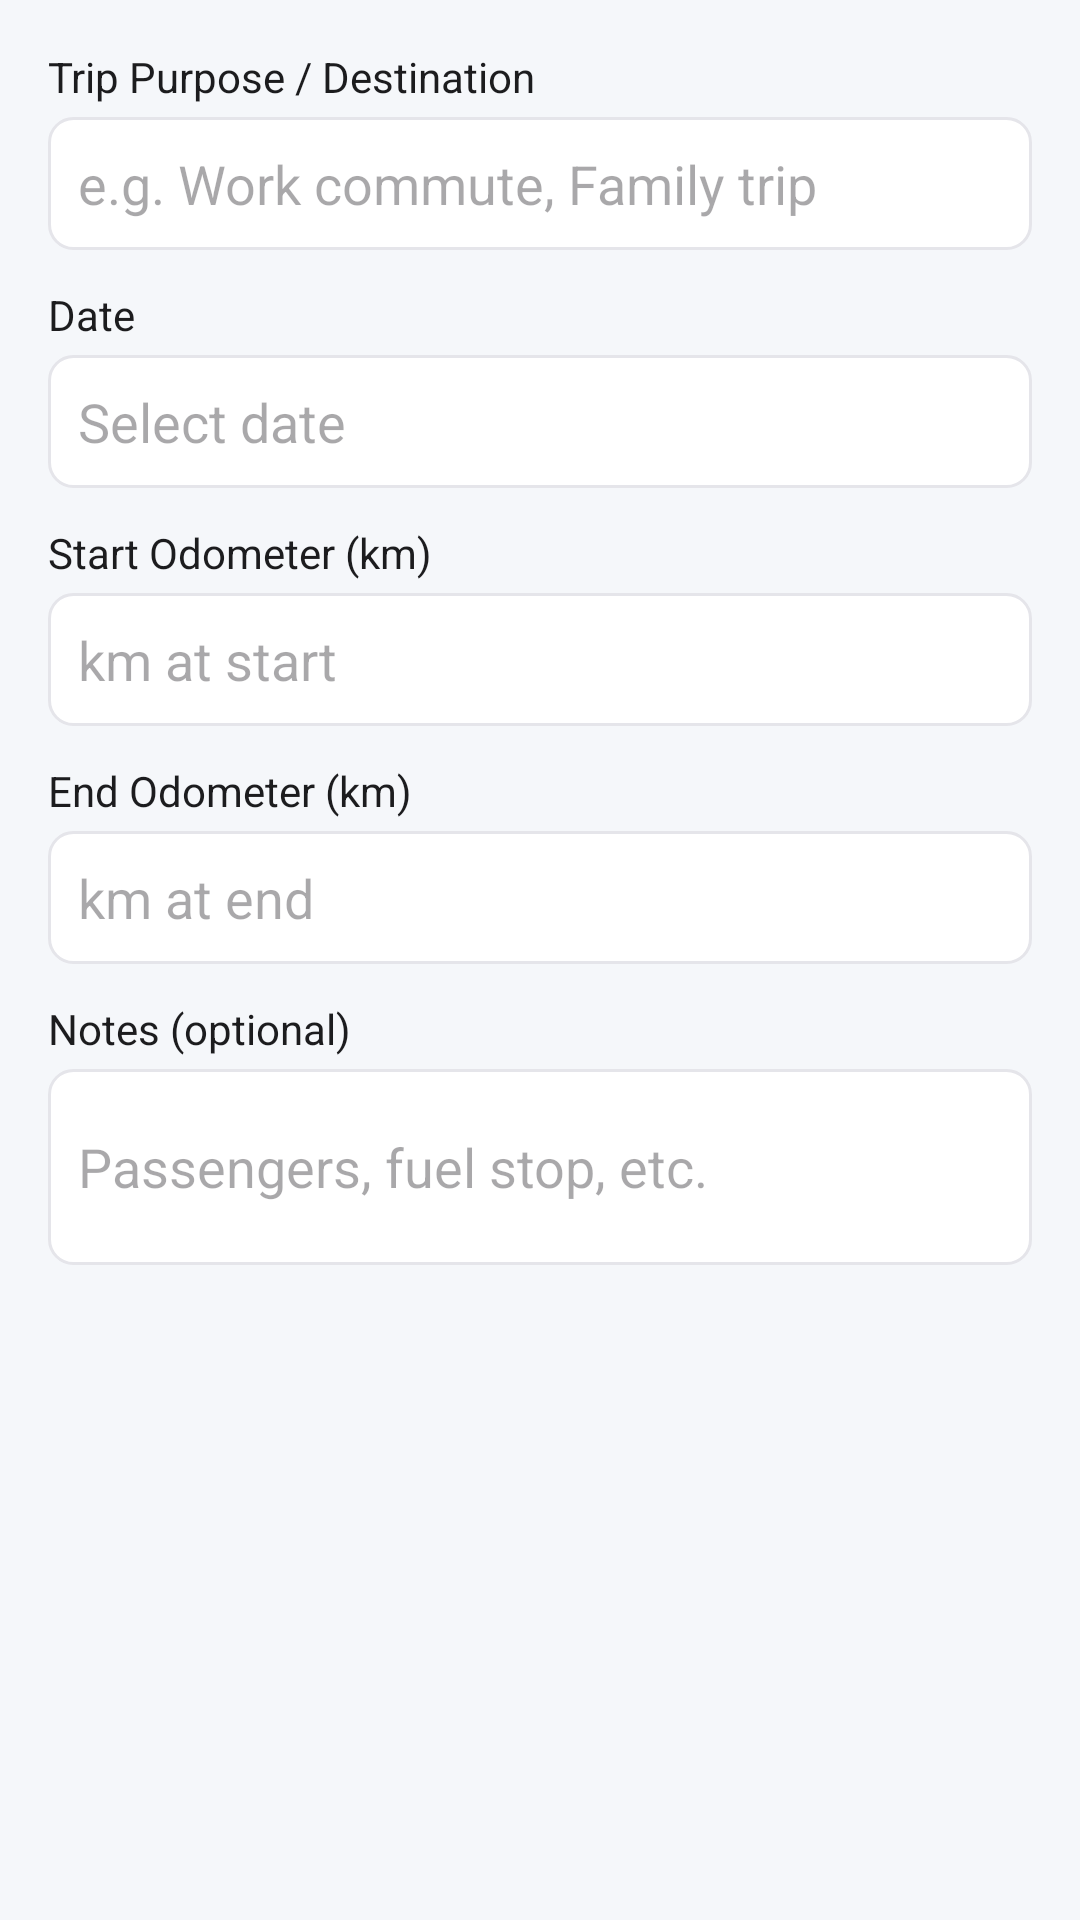

Layout XML and referenced resources for this Android screen:
<!-- AndroidManifest.xml: application theme Theme.AutoCare -->
<!-- res/layout/dialog_add_trip.xml -->
<?xml version="1.0" encoding="utf-8"?>
<LinearLayout xmlns:android="http://schemas.android.com/apk/res/android"
    android:layout_width="match_parent"
    android:layout_height="wrap_content"
    android:orientation="vertical"
    android:padding="16dp">

    <TextView
        android:layout_width="wrap_content"
        android:layout_height="wrap_content"
        android:text="Trip Purpose / Destination"
        android:textColor="@color/text_primary"
        android:textSize="14sp" />

    <EditText
        android:id="@+id/etTripPurpose"
        android:layout_width="match_parent"
        android:layout_height="wrap_content"
        android:layout_marginTop="4dp"
        android:layout_marginBottom="12dp"
        android:background="@drawable/edit_text_background"
        android:hint="e.g. Work commute, Family trip"
        android:inputType="textCapSentences"
        android:padding="10dp" />

    <TextView
        android:layout_width="wrap_content"
        android:layout_height="wrap_content"
        android:text="Date"
        android:textColor="@color/text_primary"
        android:textSize="14sp" />

    <EditText
        android:id="@+id/etTripDate"
        android:layout_width="match_parent"
        android:layout_height="wrap_content"
        android:layout_marginTop="4dp"
        android:layout_marginBottom="12dp"
        android:background="@drawable/edit_text_background"
        android:clickable="true"
        android:focusable="false"
        android:hint="Select date"
        android:inputType="none"
        android:padding="10dp" />

    <TextView
        android:layout_width="wrap_content"
        android:layout_height="wrap_content"
        android:text="Start Odometer (km)"
        android:textColor="@color/text_primary"
        android:textSize="14sp" />

    <EditText
        android:id="@+id/etStartOdometer"
        android:layout_width="match_parent"
        android:layout_height="wrap_content"
        android:layout_marginTop="4dp"
        android:layout_marginBottom="12dp"
        android:background="@drawable/edit_text_background"
        android:hint="km at start"
        android:inputType="numberDecimal"
        android:padding="10dp" />

    <TextView
        android:layout_width="wrap_content"
        android:layout_height="wrap_content"
        android:text="End Odometer (km)"
        android:textColor="@color/text_primary"
        android:textSize="14sp" />

    <EditText
        android:id="@+id/etEndOdometer"
        android:layout_width="match_parent"
        android:layout_height="wrap_content"
        android:layout_marginTop="4dp"
        android:layout_marginBottom="12dp"
        android:background="@drawable/edit_text_background"
        android:hint="km at end"
        android:inputType="numberDecimal"
        android:padding="10dp" />

    <TextView
        android:layout_width="wrap_content"
        android:layout_height="wrap_content"
        android:text="Notes (optional)"
        android:textColor="@color/text_primary"
        android:textSize="14sp" />

    <EditText
        android:id="@+id/etTripNotes"
        android:layout_width="match_parent"
        android:layout_height="wrap_content"
        android:layout_marginTop="4dp"
        android:background="@drawable/edit_text_background"
        android:hint="Passengers, fuel stop, etc."
        android:inputType="textMultiLine"
        android:minLines="2"
        android:padding="10dp" />

</LinearLayout>
<!-- resources referenced by this layout -->
<resources>
  <color name="text_primary">#1C1C1E</color>
  <!-- drawable edit_text_background (drawable) -->
  <shape xmlns:android="http://schemas.android.com/apk/res/android">
      <solid android:color="@color/bg_surface"/>
      <corners android:radius="8dp"/>
      <stroke
          android:width="1dp"
          android:color="@color/divider_dark"/>
  </shape>
  <style name="Theme.AutoCare" parent="Base.Theme.AutoCare" />
  <color name="bg_surface">#FFFFFF</color>
  <color name="divider_dark">#E5E5EA</color>
  <style name="Base.Theme.AutoCare" parent="Theme.Material3.Light.NoActionBar">
          <item name="colorPrimary">@color/accent_lime</item>
          <item name="colorOnPrimary">@color/white</item>
          <item name="colorSecondary">@color/accent_lime</item>
          <item name="colorOnSecondary">@color/white</item>
          <item name="colorSurface">@color/bg_surface</item>
          <item name="colorOnSurface">@color/text_primary</item>
          <item name="android:colorBackground">@color/bg_primary</item>
          <item name="android:windowBackground">@color/bg_primary</item>
          <item name="android:statusBarColor">@color/bg_surface</item>
          <item name="android:navigationBarColor">@color/bg_surface</item>
          <item name="android:windowLightStatusBar" tools:targetApi="23">true</item>
          <item name="android:windowLightNavigationBar" tools:targetApi="27">true</item>
      </style>
  <color name="accent_lime">#5CAB00</color>
  <color name="white">#FFFFFF</color>
  <color name="bg_primary">#F5F7FA</color>
</resources>
